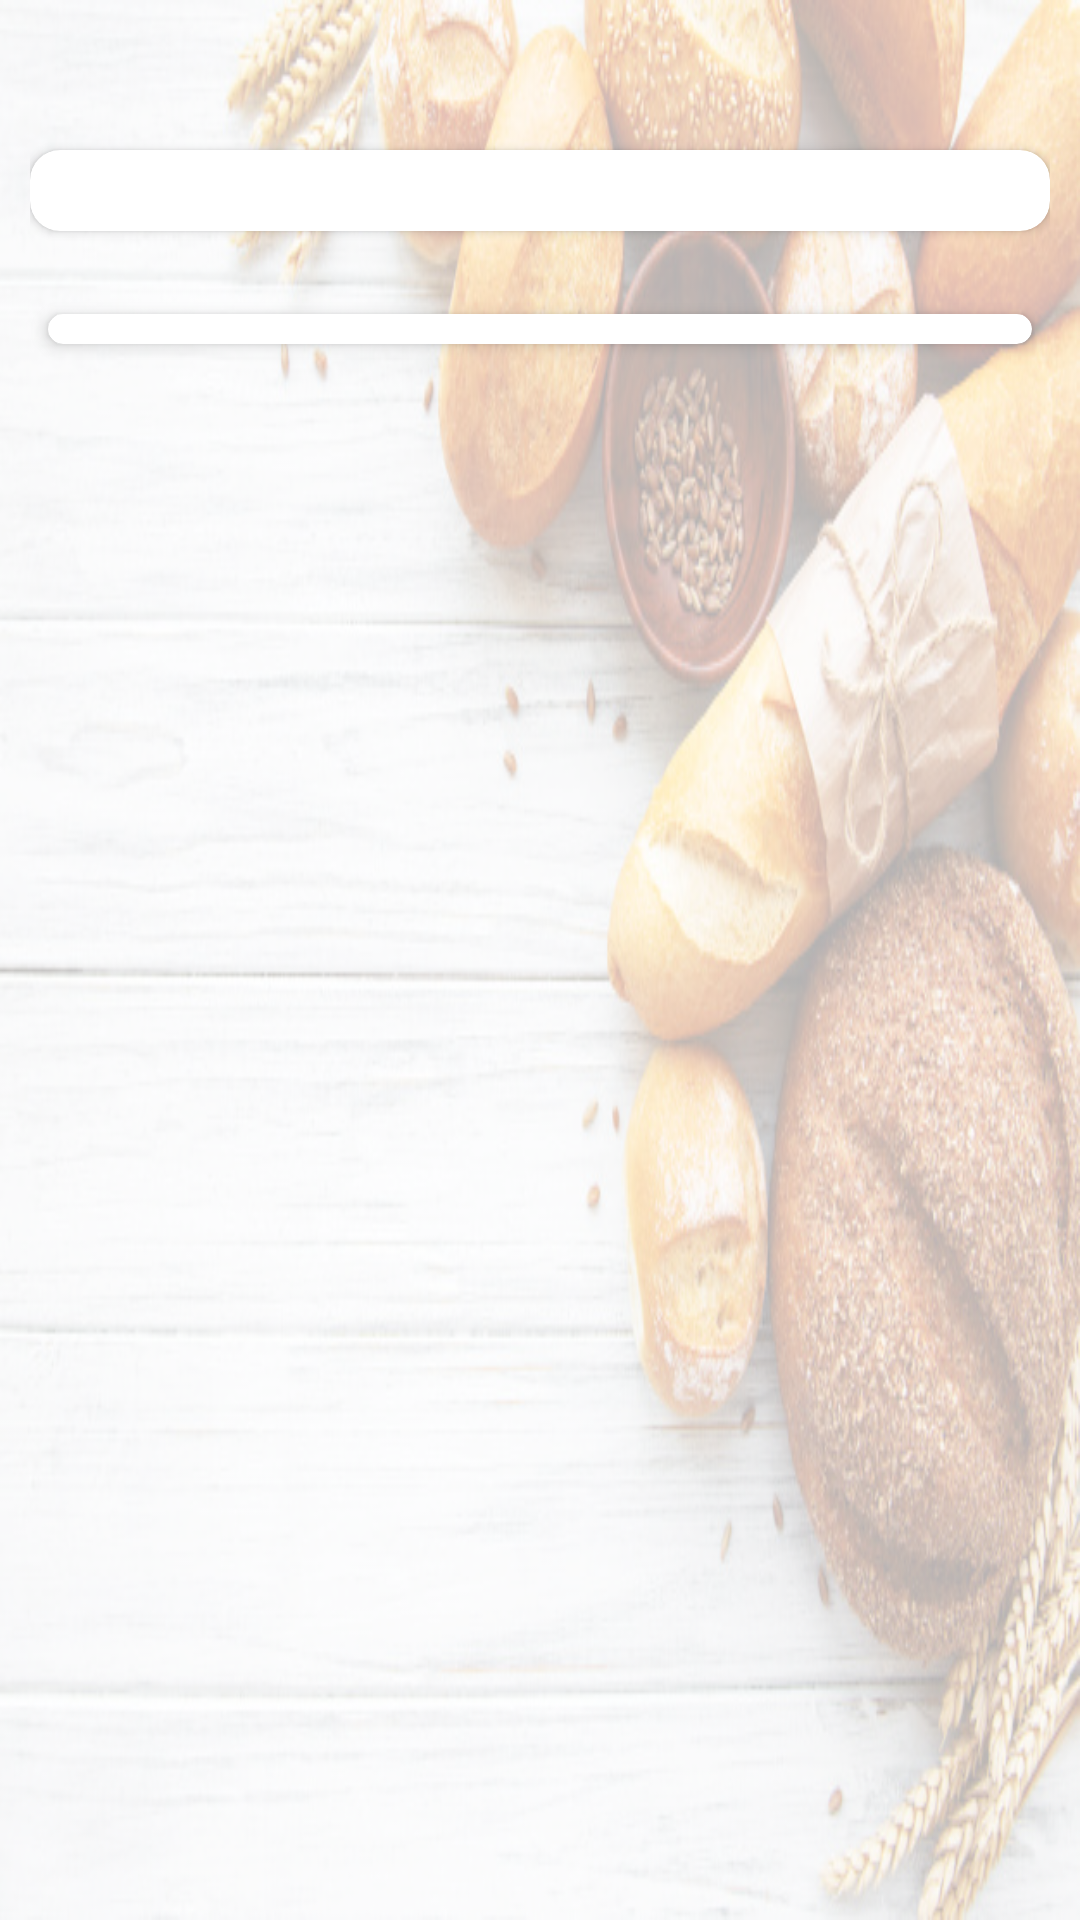

Here is an Android app screen rendered from its layout file. Give the layout XML and the strings, colors and styles it references.
<!-- AndroidManifest.xml: application theme Theme.ForFoodiesByFoodies -->
<!-- res/layout/activity_check_restaurant_review.xml -->
<?xml version="1.0" encoding="utf-8"?>
<LinearLayout xmlns:android="http://schemas.android.com/apk/res/android"
    xmlns:app="http://schemas.android.com/apk/res-auto"
    xmlns:tools="http://schemas.android.com/tools"
    android:layout_width="match_parent"
    android:layout_height="match_parent"
    android:orientation="vertical"
    android:gravity="center"
    android:background="@drawable/critic_backgr_welcome"
    tools:context=".basic_user.CheckRestaurantReviewActivity">

    <ScrollView
        android:id="@+id/scrollView2"
        android:layout_width="match_parent"
        android:layout_height="match_parent"
        tools:layout_editor_absoluteX="0dp"
        tools:layout_editor_absoluteY="0dp">

        <LinearLayout
            android:layout_width="match_parent"
            android:layout_height="wrap_content"
            android:layout_marginLeft="10dp"
            android:layout_marginRight="10dp"
            android:gravity="start"
            android:orientation="vertical">

            <androidx.appcompat.widget.Toolbar
                android:id="@+id/restaurantsAdminToolBar"
                android:layout_width="match_parent"
                android:layout_height="20dp"
                android:layout_marginTop="10dp"
                android:background="@android:color/transparent" />

            <androidx.cardview.widget.CardView xmlns:card_view="http://schemas.android.com/apk/res-auto"
                android:id="@+id/card_view_admin"
                android:layout_width="match_parent"
                android:layout_height="wrap_content"
                android:layout_gravity="center"
                android:layout_marginTop="20dp"
                app:cardCornerRadius="10dp">

                <TextView
                    android:layout_width="match_parent"
                    android:layout_height="wrap_content"
                    android:layout_marginLeft="20dp"
                    android:layout_marginRight="20dp"
                    android:gravity="center"
                    android:id="@+id/tvRestNameReview"
                    android:textColor="#000000"
                    android:textSize="20dp"
                    android:textStyle="bold" />
            </androidx.cardview.widget.CardView>


            <androidx.cardview.widget.CardView
                android:id="@+id/cdRestHomeCheckReview"
                android:layout_width="match_parent"
                android:layout_height="wrap_content"
                android:layout_marginTop="20dp"
                app:cardCornerRadius="10dp"
                app:cardElevation="3dp"
                app:cardUseCompatPadding="true">

                <LinearLayout
                    android:id="@+id/rlRestReviewCheck"
                    android:layout_width="match_parent"
                    android:layout_height="wrap_content"
                    android:orientation="vertical"
                    android:padding="5dp"></LinearLayout>
            </androidx.cardview.widget.CardView>


        </LinearLayout>
    </ScrollView>
</LinearLayout>
<!-- resources referenced by this layout -->
<resources>
  <!-- drawable critic_backgr_welcome: png bitmap (drawable-v24, 477159 bytes) -->
  <style name="Theme.ForFoodiesByFoodies" parent="Theme.MaterialComponents.DayNight.NoActionBar">
          
          <item name="colorPrimary">@color/purple_500</item>
          <item name="colorPrimaryVariant">@color/purple_700</item>
          <item name="colorOnPrimary">@color/white</item>
          
          <item name="colorSecondary">@color/teal_200</item>
          <item name="colorSecondaryVariant">@color/teal_700</item>
          <item name="colorOnSecondary">@color/black</item>
          
          <item name="android:statusBarColor" tools:targetApi="l">?attr/colorPrimaryVariant</item>
          
      </style>
  <!-- not gathered from this repository: default colours our renderer supplied (Android Studio template values) -->
  <color name="purple_500">#FF6200EE</color>
  <color name="purple_700">#FF3700B3</color>
  <color name="teal_200">#FF03DAC5</color>
  <color name="teal_700">#FF018786</color>
  <color name="black">#FF000000</color>
  <color name="white">#FFFFFFFF</color>
</resources>
